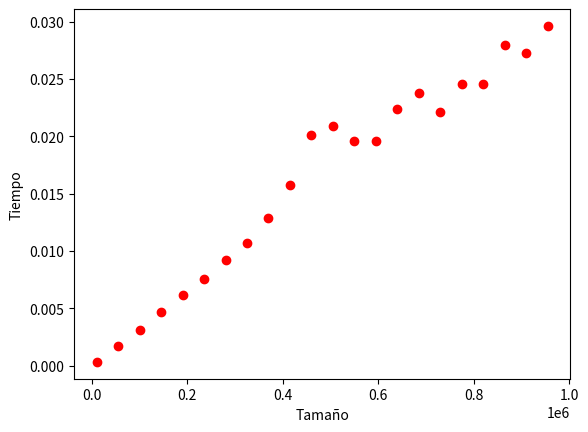

Recreate this plot in Python.
import time
import random
import matplotlib.pyplot as plt

def sum13(n):
    suma=0 #Tn=C1=1
    for i in range(0,len(n)):
        if n[i]!=13:
            suma=suma+n[i] #Tn=C2*n, C2=6
    return suma #Tn=C3=1
#n=[1,2,13,2,1]
#print(sum13(n))

Tiempo = []
x=[]
for i in range(10000,1000000,45000):
    array = [random.randint(0, x) for x in range(i)]  
    start_time = time.time()
    sum13(array)
    Tiempo.append(time.time() - start_time)
    print(time.time() - start_time)
    x.append(i)

print(Tiempo)
plt.plot(x,Tiempo,'ro')
plt.ylabel('Tiempo')
plt.xlabel('Tamaño')